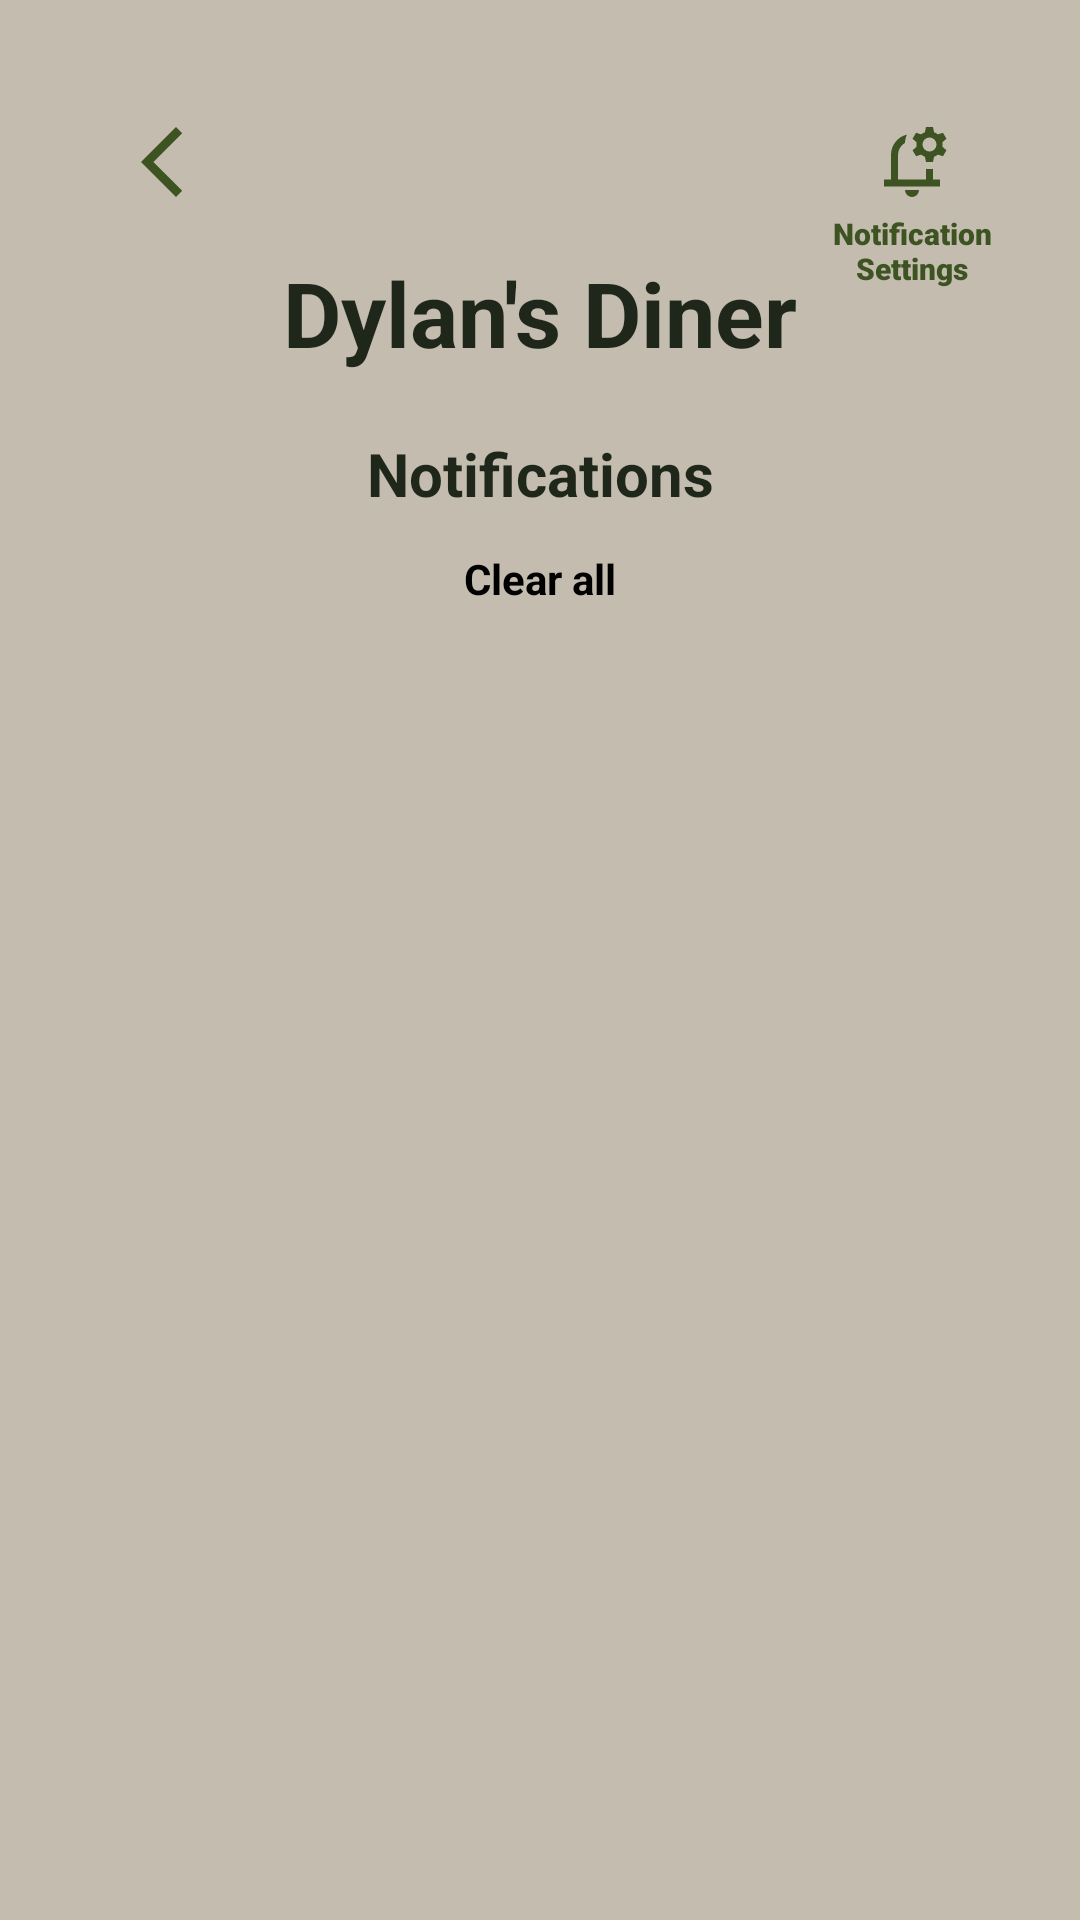

This screen was rendered from an Android layout file. Write that file and the resources it references.
<!-- AndroidManifest.xml: application theme Theme.RestaurantApp -->
<!-- res/layout/activity_notifications_customer.xml -->
<?xml version="1.0" encoding="utf-8"?>
<androidx.constraintlayout.widget.ConstraintLayout xmlns:android="http://schemas.android.com/apk/res/android"
    xmlns:app="http://schemas.android.com/apk/res-auto"
    android:layout_width="match_parent"
    android:layout_height="match_parent"
    android:padding="24dp">

    <ImageView
        android:id="@+id/btnBack"
        android:layout_width="28dp"
        android:layout_height="28dp"
        android:contentDescription="@string/back"
        android:src="@drawable/ic_arrow_back"
        app:layout_constraintStart_toStartOf="parent"
        app:layout_constraintTop_toTopOf="parent"
        android:layout_marginStart="16dp"
        android:layout_marginTop="16dp" />

    <ImageView
        android:id="@+id/btnSettings"
        android:layout_width="28dp"
        android:layout_height="28dp"
        android:contentDescription="@string/settings"
        android:src="@drawable/ic_settings"
        app:layout_constraintEnd_toEndOf="parent"
        app:layout_constraintTop_toTopOf="parent"
        android:layout_marginEnd="18dp"
        android:layout_marginTop="16dp" />

    <TextView
        android:id="@+id/settings"
        android:layout_width="wrap_content"
        android:layout_height="wrap_content"
        android:fontFamily="sans-serif-black"
        android:text="@string/notification_settings"
        android:textSize="10sp"
        android:textColor="#3E5322"
        android:textAlignment="center"
        app:layout_constraintTop_toBottomOf="@id/btnSettings"
        app:layout_constraintStart_toStartOf="@id/btnSettings"
        app:layout_constraintEnd_toEndOf="@id/btnSettings"
        android:layout_marginTop="3dp" />

    <TextView
        android:id="@+id/txtRestaurantName"
        android:layout_width="wrap_content"
        android:layout_height="wrap_content"
        android:text="@string/restaurant_name"
        android:textSize="30sp"
        android:textStyle="bold"
        app:layout_constraintTop_toTopOf="parent"
        app:layout_constraintStart_toStartOf="parent"
        app:layout_constraintEnd_toEndOf="parent"
        android:layout_marginTop="60dp" />

    <TextView
        android:id="@+id/txtNotificationsTitle"
        android:layout_width="wrap_content"
        android:layout_height="wrap_content"
        android:text="@string/notifications"
        android:textSize="20sp"
        android:textStyle="bold"
        app:layout_constraintTop_toBottomOf="@id/txtRestaurantName"
        app:layout_constraintStart_toStartOf="parent"
        app:layout_constraintEnd_toEndOf="parent"
        android:layout_marginTop="20dp" />

    <TextView
        android:id="@+id/txtClearAll"
        android:layout_width="wrap_content"
        android:layout_height="wrap_content"
        android:text="@string/clear_all"
        android:textStyle="bold"
        android:textSize="14sp"
        android:textColor="#000000"
        app:layout_constraintTop_toBottomOf="@id/txtNotificationsTitle"
        app:layout_constraintStart_toStartOf="parent"
        app:layout_constraintEnd_toEndOf="parent"
        android:layout_marginTop="12dp" />

    <LinearLayout
        android:id="@+id/layoutNotifications"
        android:layout_width="0dp"
        android:layout_height="wrap_content"
        android:gravity="center_horizontal"
        android:orientation="vertical"
        app:layout_constraintTop_toBottomOf="@id/txtClearAll"
        app:layout_constraintStart_toStartOf="parent"
        app:layout_constraintEnd_toEndOf="parent"
        android:layout_marginTop="25dp" />

    <TextView
        android:id="@+id/txtNoNotifications"
        android:layout_width="wrap_content"
        android:layout_height="wrap_content"
        android:text="@string/no_notifications"
        android:textSize="16sp"
        android:visibility="gone"
        app:layout_constraintTop_toBottomOf="@id/txtClearAll"
        app:layout_constraintStart_toStartOf="parent"
        app:layout_constraintEnd_toEndOf="parent"
        android:layout_marginTop="32dp" />

    <androidx.recyclerview.widget.RecyclerView
        android:id="@+id/recyclerNotifications"
        android:layout_width="0dp"
        android:layout_height="0dp"
        app:layout_constraintTop_toBottomOf="@id/txtNoNotifications"
        app:layout_constraintStart_toStartOf="parent"
        app:layout_constraintEnd_toEndOf="parent"
        app:layout_constraintBottom_toBottomOf="parent"
        android:layout_marginTop="24dp" />

</androidx.constraintlayout.widget.ConstraintLayout>
<!-- resources referenced by this layout -->
<resources>
  <!-- drawable ic_arrow_back (drawable) -->
  <vector xmlns:android="http://schemas.android.com/apk/res/android" android:height="24dp" android:tint="#3E5322" android:viewportHeight="960" android:viewportWidth="960" android:width="24dp">
        
      <path android:fillColor="@android:color/white" android:pathData="M640,880L240,480L640,80L711,151L382,480L711,809L640,880Z"/>
      
  </vector>
  <!-- drawable ic_settings (drawable) -->
  <vector xmlns:android="http://schemas.android.com/apk/res/android" android:height="24dp" android:tint="#3E5322" android:viewportHeight="960" android:viewportWidth="960" android:width="24dp">
        
      <path android:fillColor="@android:color/white" android:pathData="M480,471L480,471Q480,471 480,471Q480,471 480,471Q480,471 480,471Q480,471 480,471Q480,471 480,471Q480,471 480,471L480,471ZM480,880Q447,880 423.5,856.5Q400,833 400,800L560,800Q560,833 536.5,856.5Q513,880 480,880ZM160,760L160,680L240,680L240,400Q240,316 290.5,251Q341,186 422,167Q412,189 406.5,213Q401,237 399,262Q364,283 342,319Q320,355 320,400L320,680L640,680L640,558Q660,561 680,561Q700,561 720,558L720,680L800,680L800,760L160,760ZM640,480L628,420Q616,415 605.5,409.5Q595,404 584,396L526,414L486,346L532,306Q530,293 530,280Q530,267 532,254L486,214L526,146L584,164Q595,156 605.5,150.5Q616,145 628,140L640,80L720,80L732,140Q744,145 754.5,150.5Q765,156 776,164L834,146L874,214L828,254Q830,267 830,280Q830,293 828,306L874,346L834,414L776,396Q765,404 754.5,409.5Q744,415 732,420L720,480L640,480ZM680,360Q713,360 736.5,336.5Q760,313 760,280Q760,247 736.5,223.5Q713,200 680,200Q647,200 623.5,223.5Q600,247 600,280Q600,313 623.5,336.5Q647,360 680,360Z"/>
      
  </vector>
  <string name="back">Back</string>
  <string name="clear_all">Clear all</string>
  <string name="no_notifications">No notifications yet</string>
  <string name="notification_settings">Notification\nSettings</string>
  <string name="notifications">Notifications</string>
  <string name="restaurant_name">Dylan\'s Diner</string>
  <string name="settings">Settings</string>
  <style name="Theme.RestaurantApp" parent="Theme.MaterialComponents.DayNight.NoActionBar">
          <item name="colorPrimary">@color/primary</item>
          <item name="colorPrimaryVariant">@color/primaryDark</item>
          <item name="colorOnPrimary">@android:color/white</item>
  
          <item name="colorSecondary">@color/accent</item>
          <item name="colorOnSecondary">@color/jet</item>
  
          <item name="android:windowBackground">@color/background</item>
          <item name="android:statusBarColor">@color/primaryDark</item>
  
          <item name="android:textColorPrimary">@color/textPrimary</item>
          <item name="android:textColorSecondary">@color/textSecondary</item>
          <item name="colorOnBackground">@color/textPrimary</item>
          <item name="colorOnSurface">@color/textPrimary</item>
  
          <item name="android:textViewStyle">@style/CozyTextView</item>
          <item name="android:dropDownListViewStyle">@style/DropDownListViewStyle</item>
  
      </style>
  <color name="primary">@color/olive</color>
  <color name="primaryDark">#2F451D</color>
  <color name="accent">@color/blossom</color>
  <color name="jet">#2A2D34</color>
  <color name="background">#C3BCAF</color>
  <color name="textPrimary">@color/charcoal</color>
  <color name="textSecondary">#4A4F3E</color>
  <style name="CozyTextView" parent="Widget.AppCompat.TextView">
          <item name="android:textColor">@color/textPrimary</item>
      </style>
  <style name="DropDownListViewStyle" parent="@style/Widget.AppCompat.ListView.DropDown">
          <item name="android:divider">@null</item>
          <item name="android:dividerHeight">0dp</item>
          <item name="android:overScrollMode">never</item>
          <item name="android:listSelector">@android:color/transparent</item>
      </style>
  <color name="olive">#3B5624</color>
  <color name="blossom">#FFB7C3</color>
  <color name="charcoal">#1F271B</color>
</resources>
